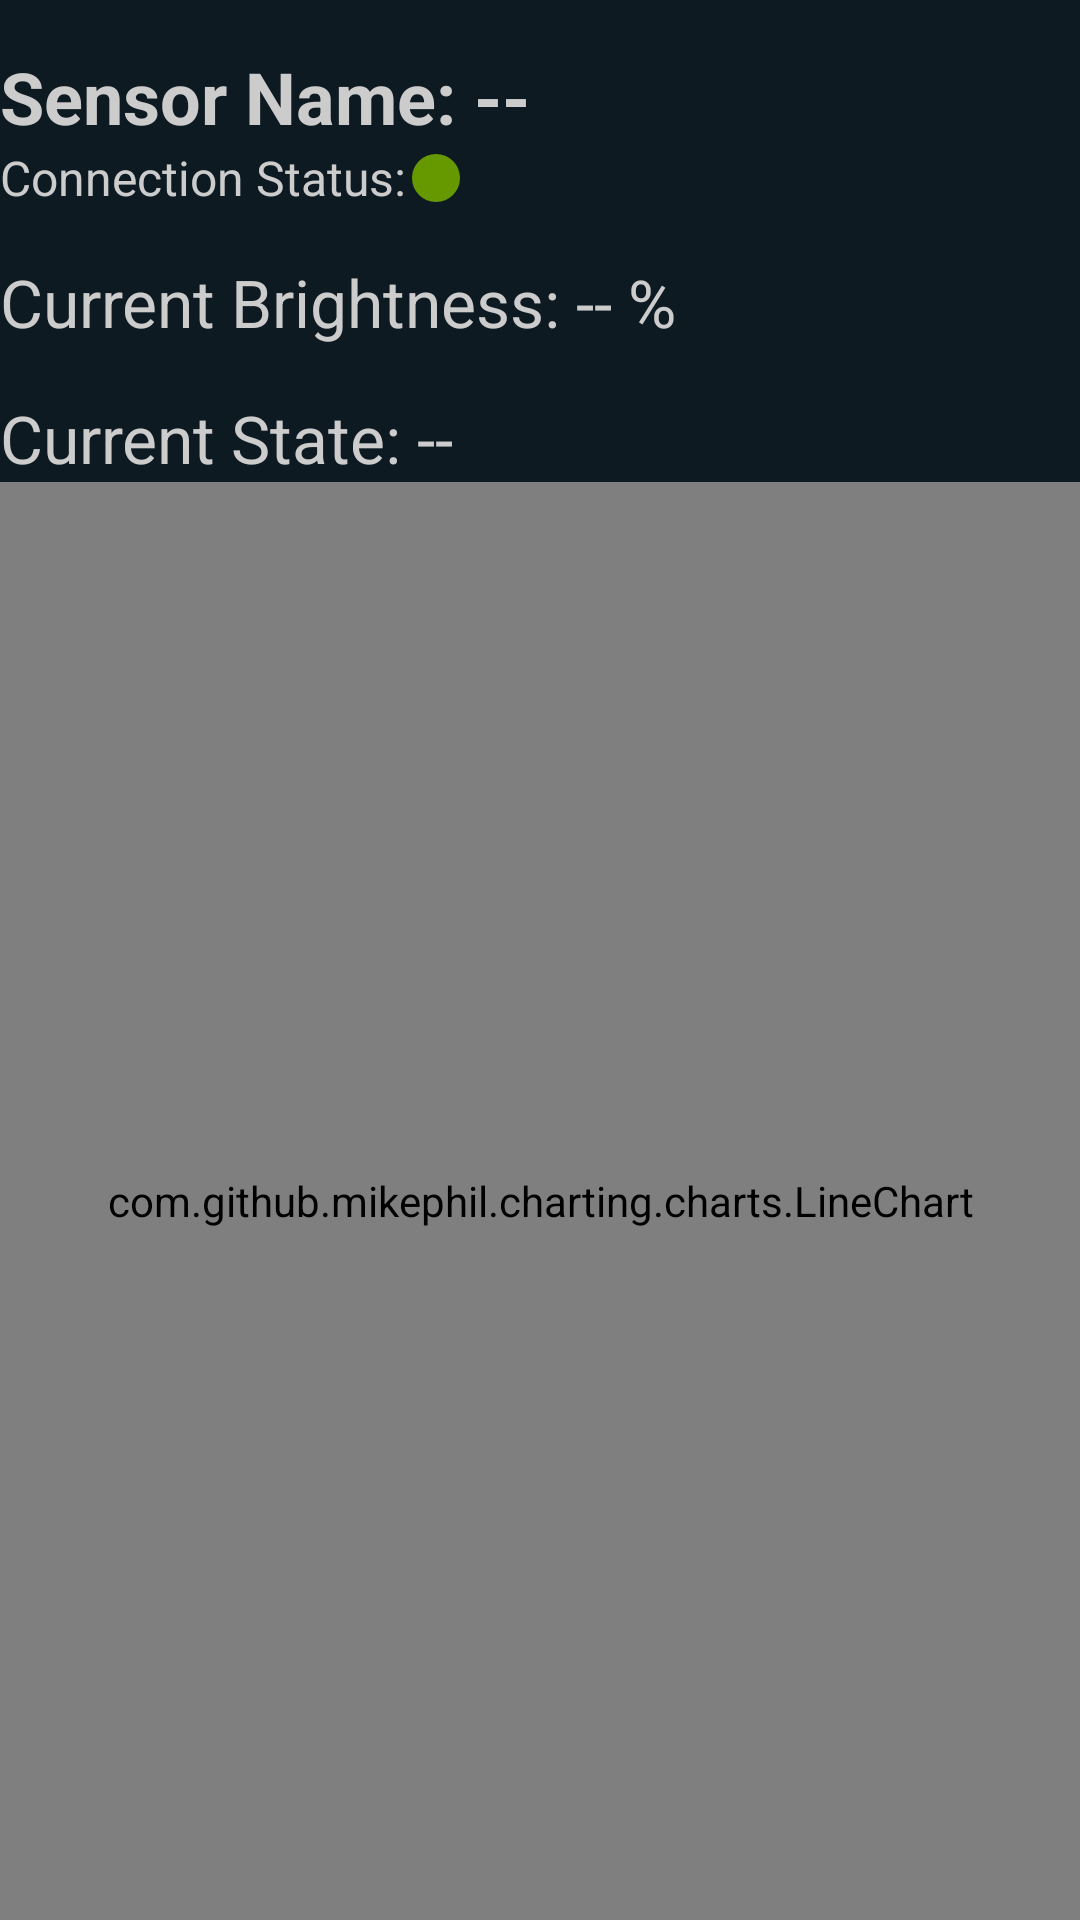

Reconstruct the res/layout file that produces this screen, plus the resources it refers to.
<!-- AndroidManifest.xml: application theme Base.V7.Theme.AppCompat.Light -->
<!-- res/layout/activity_viewdimmerdata.xml -->
<?xml version="1.0" encoding="utf-8"?>
<androidx.constraintlayout.widget.ConstraintLayout xmlns:android="http://schemas.android.com/apk/res/android"
    xmlns:app="http://schemas.android.com/apk/res-auto"
    xmlns:tools="http://schemas.android.com/tools"
    android:layout_width="match_parent"
    android:layout_height="match_parent"
    android:background="#0E1A22">

    
    <TextView
        android:id="@+id/titleBar"
        android:layout_width="0dp"
        android:layout_height="wrap_content"
        android:layout_marginTop="16dp"
        android:text="Sensor Name: --"
        android:textSize="24sp"
        android:textStyle="bold"
        android:textColor="@color/light_gray"
        app:layout_constraintTop_toTopOf="parent"
        app:layout_constraintStart_toStartOf="parent"
        app:layout_constraintEnd_toEndOf="parent"/>

    
    <androidx.constraintlayout.widget.ConstraintLayout
        android:id="@+id/sensorNameAndConnectionStatus"
        android:layout_width="0dp"
        android:layout_height="wrap_content"
        app:layout_constraintEnd_toEndOf="parent"
        app:layout_constraintStart_toStartOf="parent"
        app:layout_constraintTop_toBottomOf="@+id/titleBar">

        
        <TextView
            android:id="@+id/connectionStatus"
            android:layout_width="0dp"
            android:layout_height="wrap_content"
            android:text="Connection Status:"
            android:textSize="16sp"
            android:textColor="@color/light_gray"
            app:layout_constraintStart_toStartOf="parent"
            app:layout_constraintTop_toTopOf="parent"/>

        
        <View
            android:id="@+id/connectionStatusCircle"
            android:layout_width="16dp"
            android:layout_height="16dp"
            android:layout_marginStart="2dp"
            android:background="@drawable/green_circle"
            app:layout_constraintStart_toEndOf="@id/connectionStatus"
            app:layout_constraintTop_toTopOf="parent"
            app:layout_constraintBottom_toBottomOf="parent"/>

    </androidx.constraintlayout.widget.ConstraintLayout>

    <TextView
        android:id="@+id/currentBrightness"
        android:layout_width="0dp"
        android:layout_height="wrap_content"
        android:layout_marginTop="16dp"
        android:text="Current Brightness: -- %"
        android:textSize="22sp"
        android:textColor="@color/light_gray"
        app:layout_constraintEnd_toEndOf="parent"
        app:layout_constraintStart_toStartOf="parent"
        app:layout_constraintTop_toBottomOf="@+id/sensorNameAndConnectionStatus"/>

    <TextView
        android:id="@+id/currentState"
        android:layout_width="0dp"
        android:layout_height="wrap_content"
        android:layout_marginTop="16dp"
        android:text="Current State: --"
        android:textSize="22sp"
        android:textColor="@color/light_gray"
        app:layout_constraintEnd_toEndOf="parent"
        app:layout_constraintStart_toStartOf="parent"
        app:layout_constraintTop_toBottomOf="@+id/currentBrightness"/>

    <RelativeLayout
        android:layout_width="match_parent"
        android:layout_height="0dp"
        android:paddingLeft="@dimen/activity_horizontal_margin"
        android:paddingTop="@dimen/activity_vertical_margin"
        android:paddingRight="@dimen/activity_horizontal_margin"
        android:paddingBottom="@dimen/activity_vertical_margin"
        app:layout_constraintBottom_toBottomOf="parent"
        app:layout_constraintTop_toBottomOf="@+id/currentState">

        <com.github.mikephil.charting.charts.LineChart
            android:id="@+id/chart"
            android:layout_width="match_parent"
            android:layout_height="match_parent"/>

    </RelativeLayout>
</androidx.constraintlayout.widget.ConstraintLayout>
<!-- resources referenced by this layout -->
<resources>
  <color name="light_gray">#FFCCCCCC</color>"&gt;
  <!-- drawable green_circle (drawable) -->
  <shape xmlns:android="http://schemas.android.com/apk/res/android"
      android:shape="oval">
      <solid android:color="@android:color/holo_green_dark"/>
      <size android:width="16dp" android:height="16dp"/>
  </shape>
</resources>
